The GitHub repository nlhtrung00/trash-classification contains a labelled image folder "trash" with 8 categories: background, Coca-Cola, Fanta, Mirinda, Pepsi, Red Bull, Sprite, Sting. Examples follow, each with its label.

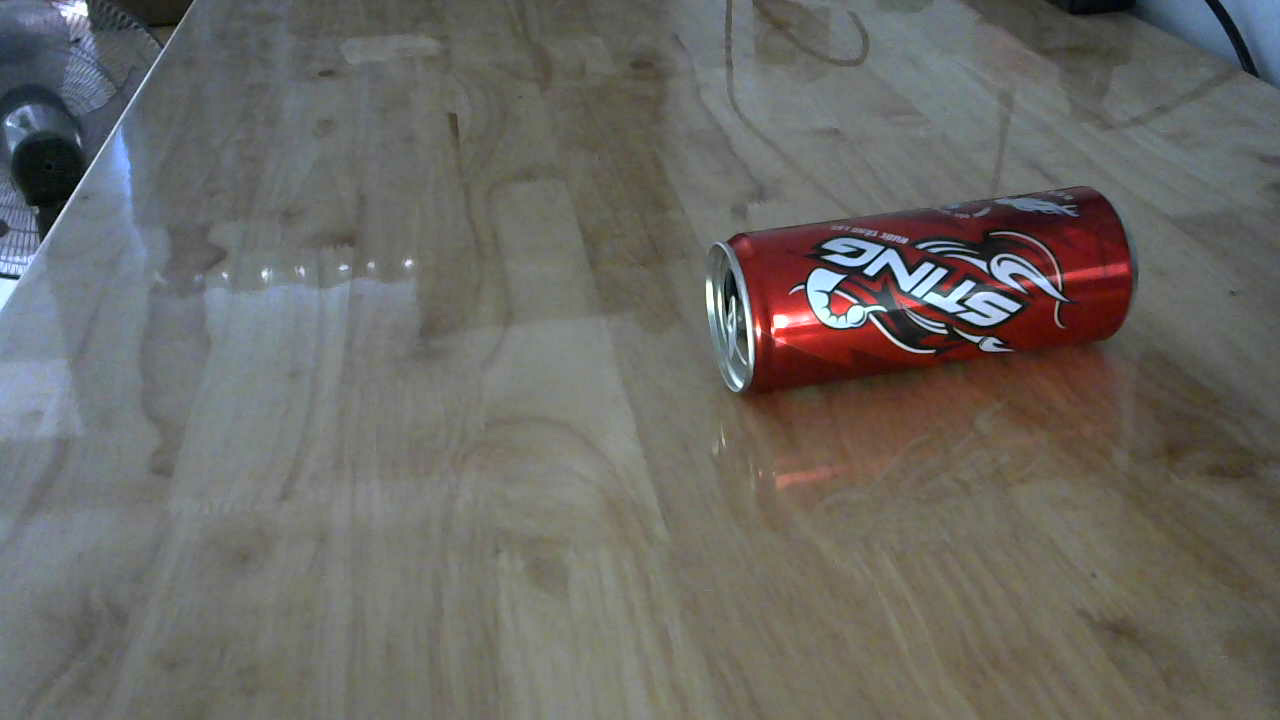
Label: Sting

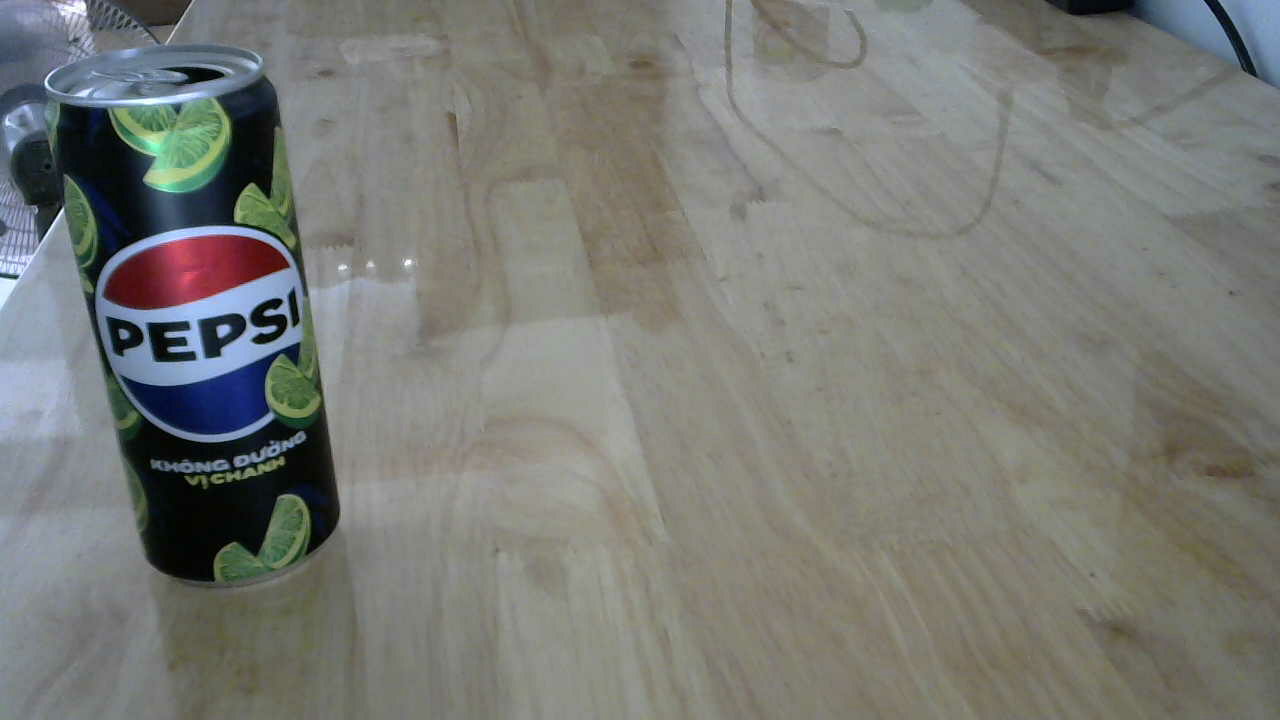
Label: Pepsi

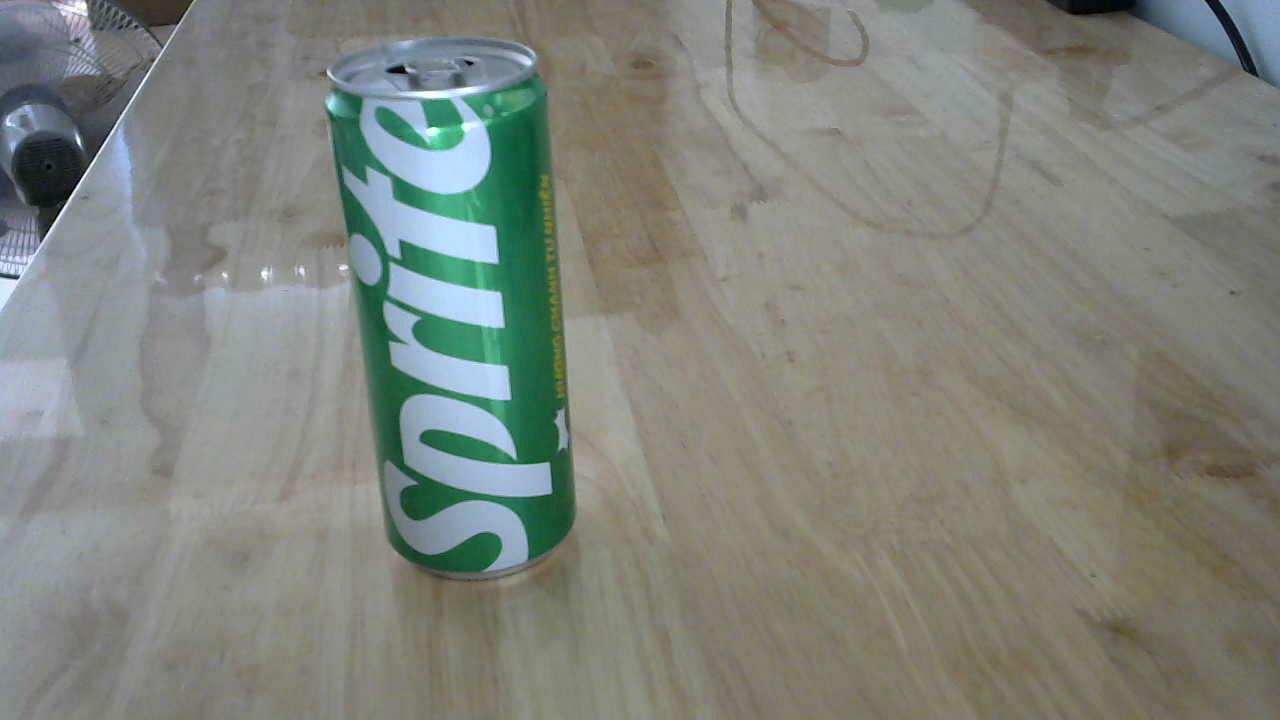
Label: Sprite

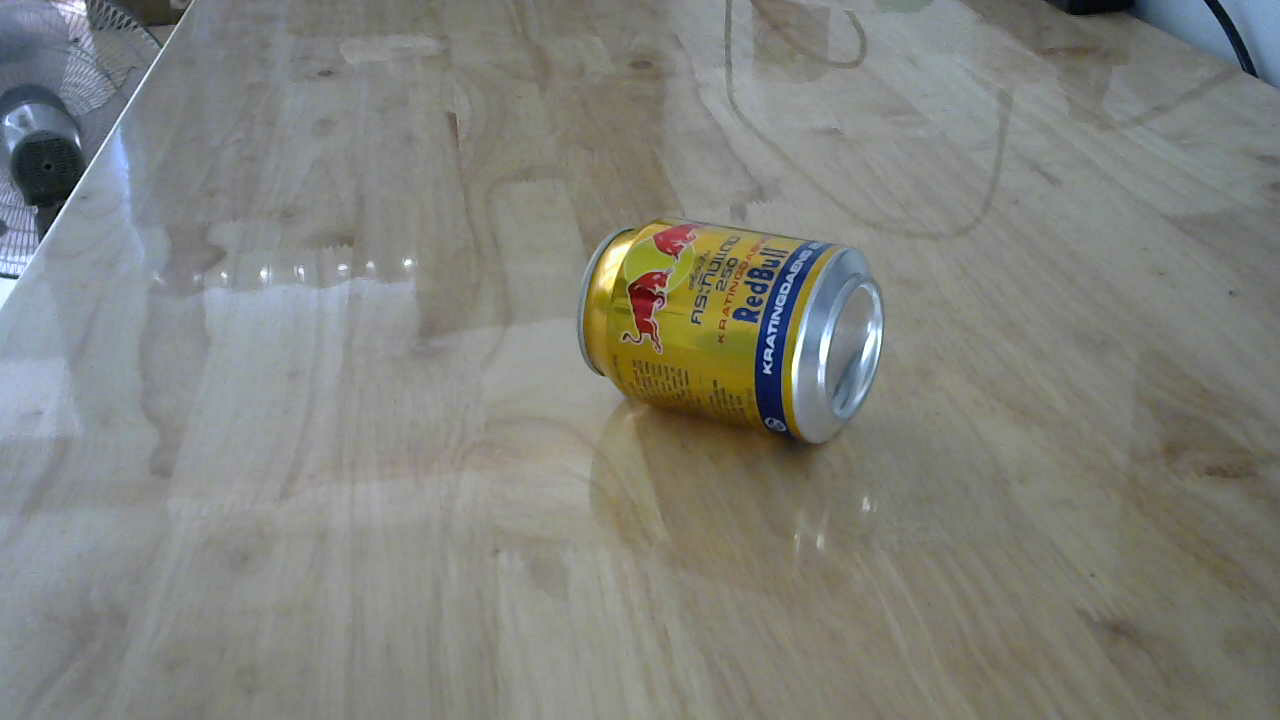
Label: Red Bull

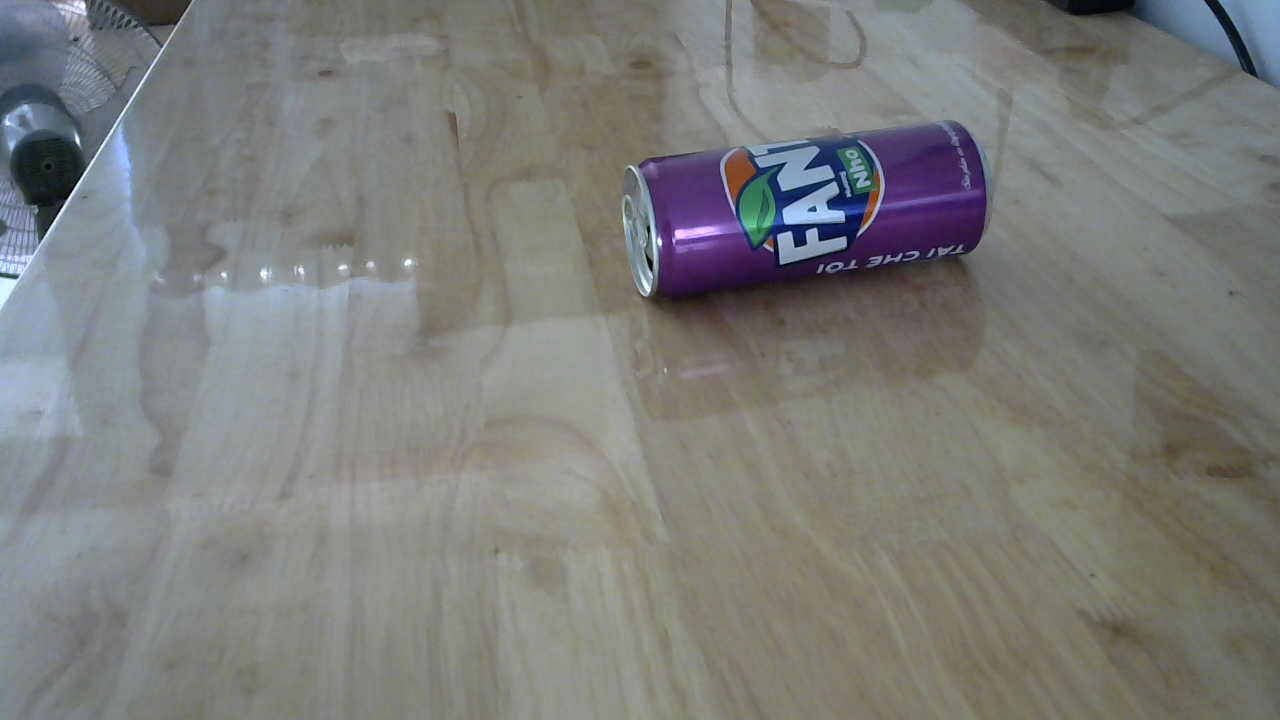
Label: Fanta

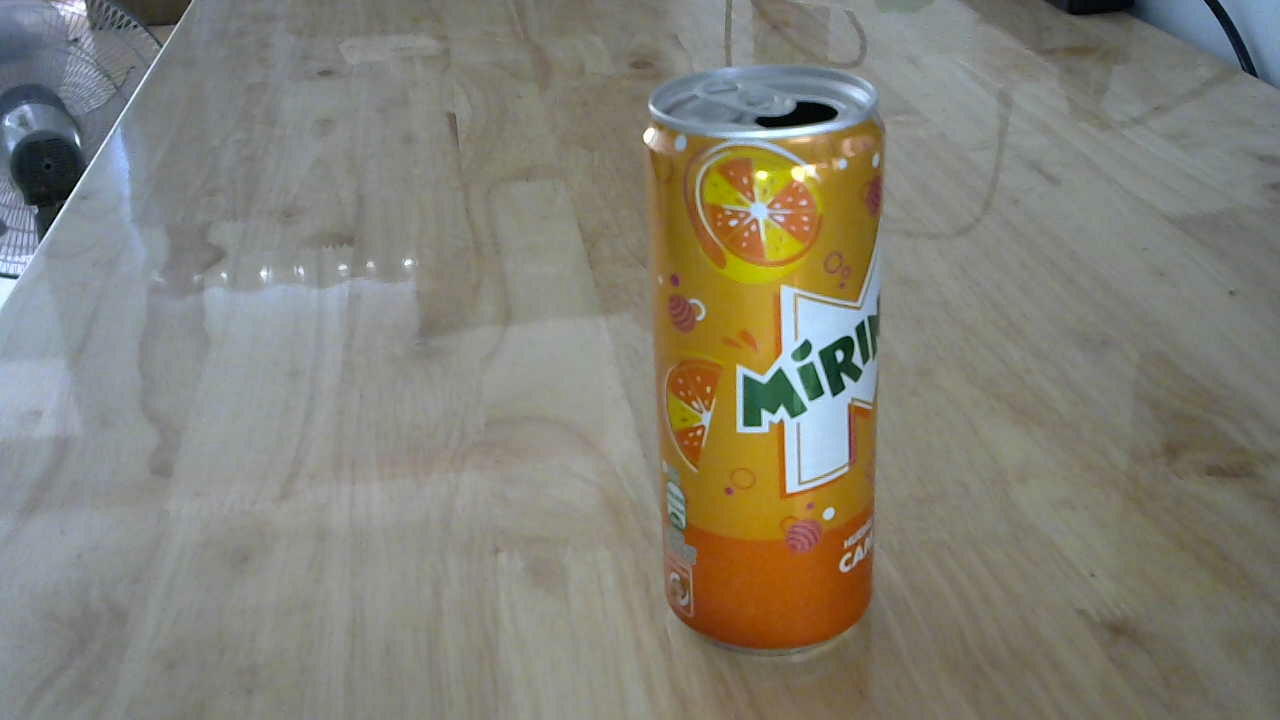
Label: Mirinda
